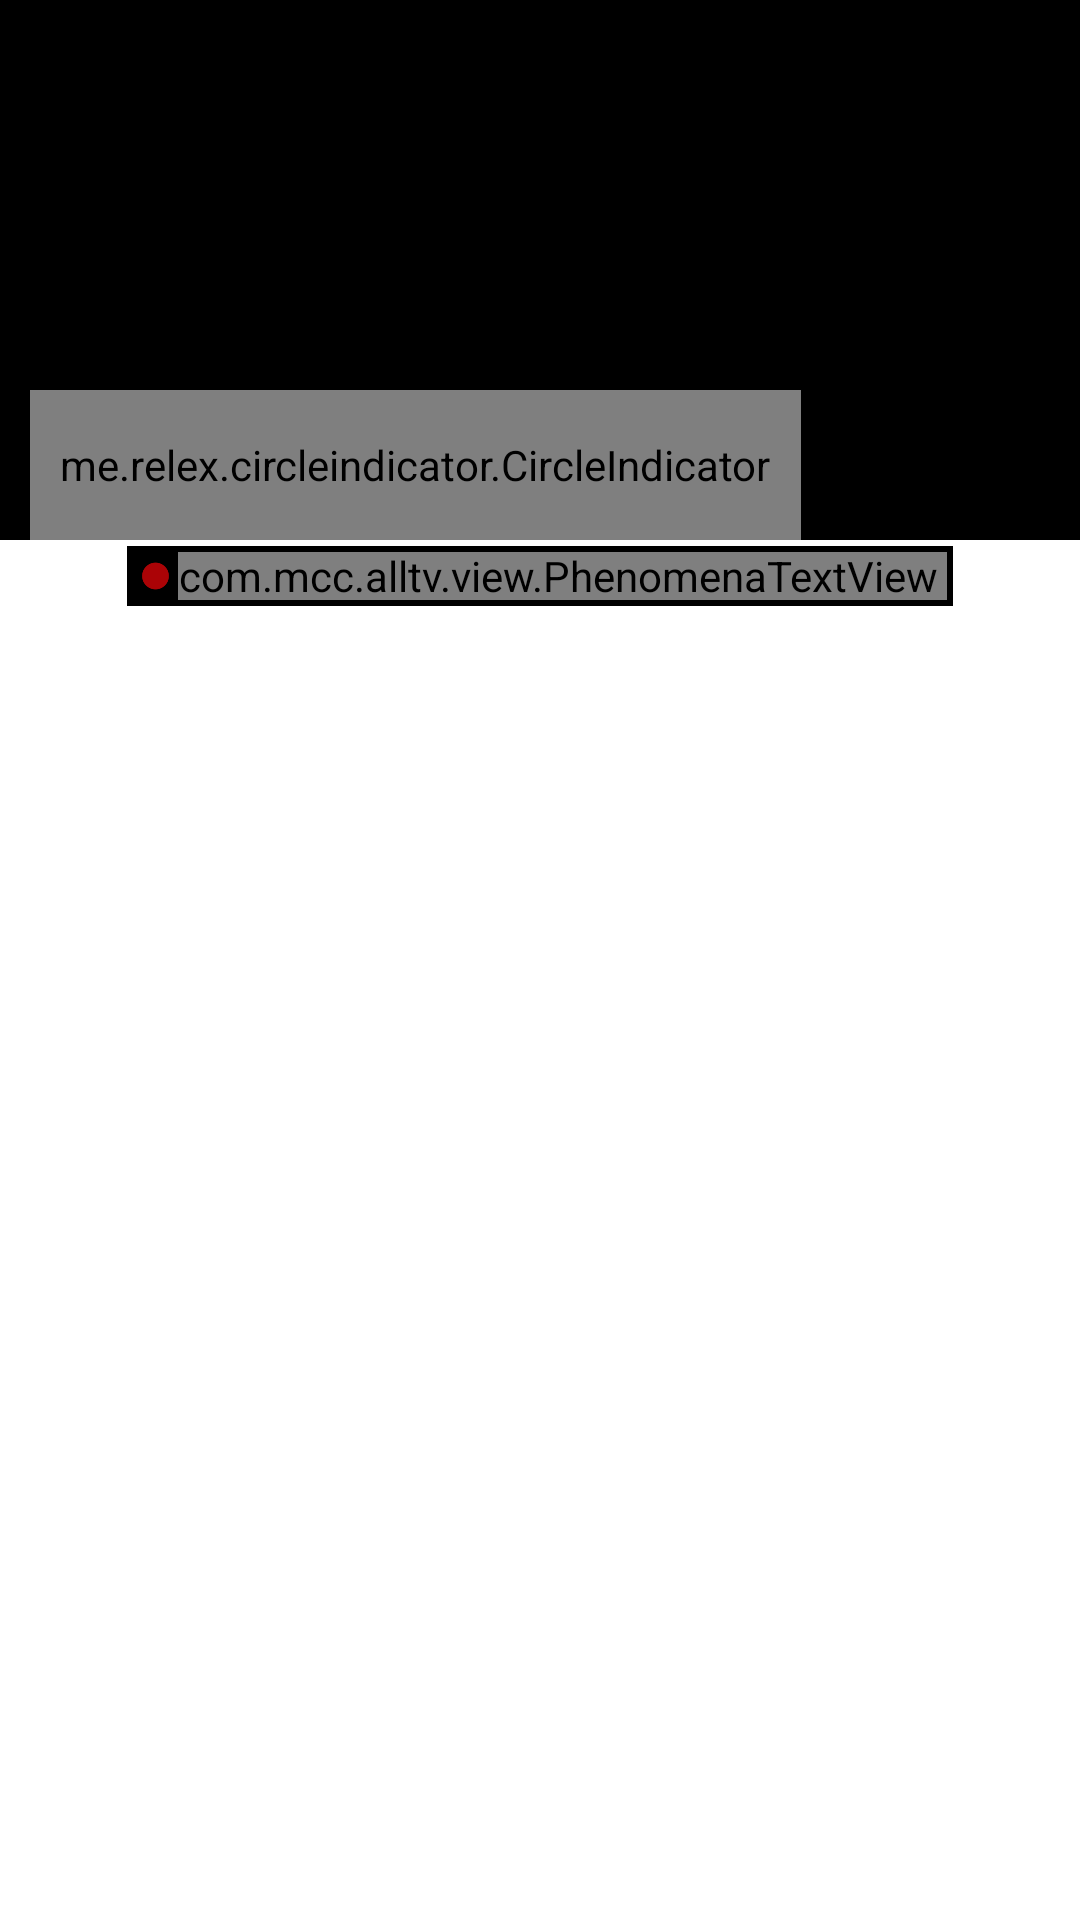

Android layout source for this screen:
<!-- AndroidManifest.xml: application theme AppTheme.NoActionBar -->
<!-- res/layout/content_main.xml -->
<?xml version="1.0" encoding="utf-8"?>
<RelativeLayout xmlns:android="http://schemas.android.com/apk/res/android"
    xmlns:tools="http://schemas.android.com/tools"
    android:id="@+id/parentPanel"
    android:layout_width="match_parent"
    android:layout_height="match_parent"
    android:background="@color/white"
    android:fitsSystemWindows="true"
    >


    <ScrollView
        android:layout_width="match_parent"
        android:layout_height="match_parent">

        <LinearLayout
            android:layout_width="match_parent"
            android:layout_height="wrap_content"
            android:orientation="vertical"
            tools:ignore="UselessParent">

            
            <include layout="@layout/content_view_pager" />

            <LinearLayout
                android:layout_width="wrap_content"
                android:layout_height="@dimen/height_width_20dp"
                android:layout_gravity="center"
                android:layout_margin="@dimen/pad_margin_2dp"
                android:padding="@dimen/pad_margin_2dp"
                android:background="@color/colorPrimary">

                <ImageView
                    android:layout_width="@dimen/height_width_15dp"
                    android:layout_height="20dp"
                    android:layout_gravity="center"
                    android:background="@color/colorPrimary"
                    android:src="@drawable/ic_live" />

                <com.mcc.alltv.view.PhenomenaTextView
                    android:layout_width="wrap_content"
                    android:layout_height="20dp"
                    android:paddingRight="3dp"
                    android:layout_gravity="center_vertical"
                    android:background="@color/colorPrimary"
                    android:text="@string/live"
                    android:textColor="@color/white" />
            </LinearLayout>


            <android.support.v7.widget.RecyclerView
                android:id="@+id/rvCategoryList"
                android:layout_width="match_parent"
                android:layout_height="wrap_content"
                android:nestedScrollingEnabled="false" />

        </LinearLayout>
    </ScrollView>
</RelativeLayout>
<!-- res/layout/content_view_pager.xml (included above) -->
<?xml version="1.0" encoding="utf-8"?>
<RelativeLayout xmlns:android="http://schemas.android.com/apk/res/android"
    xmlns:tools="http://schemas.android.com/tools"
    xmlns:app="http://schemas.android.com/apk/res-auto"
    android:id="@+id/lytProductSlider"
    android:layout_width="match_parent"
    android:layout_height="wrap_content">

    <RelativeLayout
        android:layout_width="match_parent"
        android:layout_height="@dimen/height_view_pager">

        <android.support.v4.view.ViewPager
            android:id="@+id/vpImageSlider"
            android:layout_width="wrap_content"
            android:layout_height="wrap_content"
            android:background="@color/colorPrimary"
            android:clipToPadding="false"
            android:overScrollMode="never"
            android:paddingEnd="@dimen/padding_margin_11dp"
            android:paddingStart="@dimen/padding_margin_11dp" />

        <me.relex.circleindicator.CircleIndicator
            android:id="@+id/sliderIndicator"
            android:layout_width="wrap_content"
            android:layout_height="@dimen/height_width_50dp"
            android:layout_alignParentBottom="true"
            android:layout_marginLeft="@dimen/padding_margin_10dp"
            android:padding="@dimen/padding_margin_10dp" />
    </RelativeLayout>

</RelativeLayout>
<!-- res/layout/content_main_list.xml (included above) -->
<?xml version="1.0" encoding="utf-8"?>
<RelativeLayout xmlns:android="http://schemas.android.com/apk/res/android"
    android:layout_width="match_parent"
    android:layout_height="wrap_content"
    android:layout_marginBottom="@dimen/padding_margin_5dp"
    android:layout_marginLeft="@dimen/padding_margin_12dp"
    android:layout_marginRight="@dimen/padding_margin_12dp"
    android:layout_marginTop="@dimen/padding_margin_5dp">

    <RelativeLayout
        android:id="@+id/parentPanel"
        android:layout_width="match_parent"
        android:layout_height="wrap_content">

        <LinearLayout
            android:id="@+id/lytListHeader"
            android:layout_width="match_parent"
            android:layout_height="wrap_content"
            android:layout_marginLeft="@dimen/pad_margin_2dp"
            android:layout_marginRight="@dimen/pad_margin_2dp"
            android:orientation="horizontal"
            android:weightSum="1.0">

            <com.mcc.alltv.view.PhenomenaTextView
                android:id="@+id/tvListTitle"
                android:layout_width="@dimen/height_width_0dp"
                android:layout_height="wrap_content"
                android:layout_gravity="center_vertical"
                android:layout_margin="@dimen/padding_margin_5dp"
                android:layout_weight=".50"
                android:textColor="@color/colorPrimary"
                android:textSize="@dimen/text_size_20sp"
                android:textStyle="bold" />

        </LinearLayout>

        <android.support.v7.widget.RecyclerView
            android:id="@+id/rvDataList"
            android:layout_width="match_parent"
            android:layout_height="wrap_content"
            android:layout_below="@+id/lytListHeader"
            android:nestedScrollingEnabled="false" />

    </RelativeLayout>

</RelativeLayout>
<!-- resources referenced by this layout -->
<resources>
  <color name="colorPrimary">#000000</color>
  <color name="white">#FFFFFF</color>
  <dimen name="height_view_pager">180dp</dimen>
  <dimen name="height_width_0dp">0dp</dimen>
  <dimen name="height_width_15dp">15dp</dimen>
  <dimen name="height_width_20dp">20dp</dimen>
  <dimen name="height_width_50dp">50dp</dimen>
  <dimen name="pad_margin_2dp">2dp</dimen>
  <dimen name="padding_margin_10dp">10dp</dimen>
  <dimen name="padding_margin_11dp">11dp</dimen>
  <dimen name="padding_margin_12dp">12dp</dimen>
  <dimen name="padding_margin_5dp">5dp</dimen>
  <dimen name="text_size_20sp">20sp</dimen>
  <!-- drawable ic_live: png bitmap (drawable, 1045 bytes) -->
  <string name="live">Live</string>
  <style name="AppTheme.NoActionBar">
          <item name="windowActionBar">false</item>
          <item name="windowNoTitle">true</item>
      </style>
</resources>
